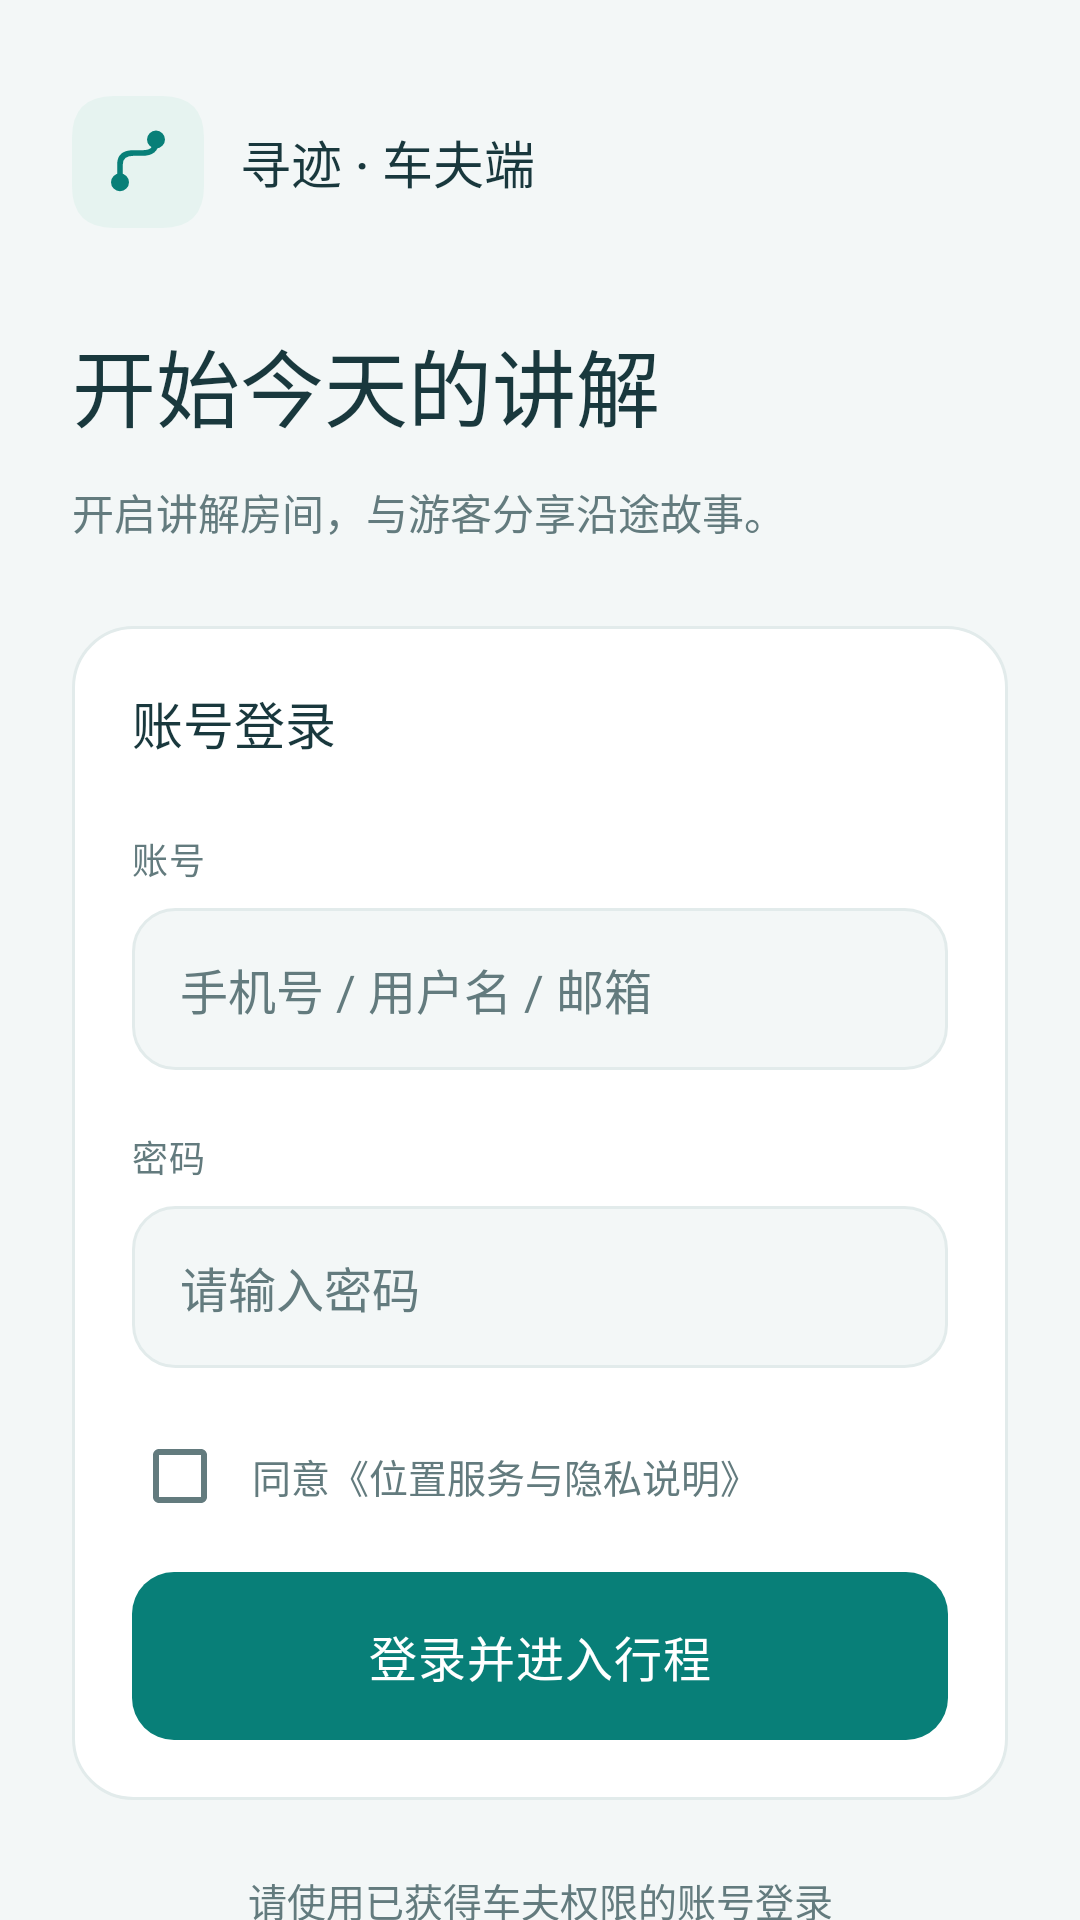

Here is an Android app screen rendered from its layout file. Give the layout XML and the strings, colors and styles it references.
<!-- AndroidManifest.xml: application theme DriverTheme -->
<!-- res/layout/activity_login.xml -->
<ScrollView xmlns:android="http://schemas.android.com/apk/res/android"
    android:id="@+id/root" android:layout_width="match_parent" android:layout_height="match_parent"
    android:fillViewport="true" android:scrollbars="none">
    <LinearLayout android:layout_width="match_parent" android:layout_height="wrap_content"
        android:orientation="vertical" android:paddingStart="24dp" android:paddingEnd="24dp" android:paddingTop="32dp" android:paddingBottom="16dp">
        <TextView android:layout_width="match_parent" android:layout_height="44dp" android:gravity="center_vertical"
            android:drawableStart="@drawable/ic_brand_logo" android:drawablePadding="12dp"
            android:text="@string/brand_name" android:textColor="@color/driver_ink" android:textSize="17sp"
            android:fontFamily="sans-serif-medium" android:includeFontPadding="false" />
        <TextView android:layout_width="match_parent" android:layout_height="wrap_content"
            android:layout_marginTop="32dp" android:text="@string/driver_login" android:textColor="@color/driver_ink"
            android:textSize="28sp" android:fontFamily="sans-serif-medium" android:includeFontPadding="false" />
        <TextView style="@style/DriverCaption" android:layout_width="match_parent" android:layout_height="wrap_content"
            android:layout_marginTop="12dp" android:layout_marginBottom="28dp" android:text="@string/login_introduction"
            android:textSize="14sp" android:lineSpacingExtra="5dp" />
        <LinearLayout android:layout_width="match_parent" android:layout_height="wrap_content"
            android:orientation="vertical" android:background="@drawable/bg_card" android:padding="20dp">
            <TextView android:layout_width="match_parent" android:layout_height="wrap_content"
                android:text="@string/login_form_title" android:textSize="17sp" android:textColor="@color/driver_ink"
                android:fontFamily="sans-serif-medium" android:includeFontPadding="false" />
            <TextView style="@style/DriverSectionLabel" android:layout_width="wrap_content" android:layout_height="wrap_content"
                android:layout_marginTop="24dp" android:text="@string/account_label" />
            <EditText android:id="@+id/account" style="@style/DriverInput"
                android:layout_width="match_parent" android:layout_height="54dp" android:layout_marginTop="8dp"
                android:hint="@string/account_hint" android:inputType="textEmailAddress"
                android:autofillHints="username" android:imeOptions="actionNext" />
            <TextView style="@style/DriverSectionLabel" android:layout_width="wrap_content" android:layout_height="wrap_content"
                android:layout_marginTop="20dp" android:text="@string/password_label" />
            <EditText android:id="@+id/password" style="@style/DriverInput"
                android:layout_width="match_parent" android:layout_height="54dp" android:layout_marginTop="8dp"
                android:hint="@string/password_hint" android:inputType="textPassword"
                android:autofillHints="password" android:imeOptions="actionDone" />
            <LinearLayout android:layout_width="match_parent" android:layout_height="wrap_content"
                android:layout_marginTop="12dp" android:gravity="center_vertical">
                <CheckBox android:id="@+id/consent" android:layout_width="40dp" android:layout_height="48dp"
                    android:contentDescription="@string/consent_label" />
                <TextView android:id="@+id/privacy" style="@style/DriverCaption"
                    android:layout_width="0dp" android:layout_height="wrap_content" android:minHeight="48dp"
                    android:layout_weight="1" android:gravity="center_vertical" android:text="@string/consent_label"
                    android:clickable="true" android:focusable="true" />
            </LinearLayout>
            <TextView android:id="@+id/feedback" style="@style/DriverCaption"
                android:layout_width="match_parent" android:layout_height="wrap_content" android:paddingBottom="12dp"
                android:textColor="@color/driver_error" android:accessibilityLiveRegion="polite" android:visibility="gone" />
            <Button android:id="@+id/login" style="@style/DriverPrimaryButton"
                android:layout_width="match_parent" android:layout_height="56dp"
                android:layout_marginTop="8dp" android:text="@string/login_action" />
        </LinearLayout>
        <TextView style="@style/DriverCaption" android:layout_width="match_parent" android:layout_height="wrap_content"
            android:layout_marginTop="24dp" android:gravity="center" android:text="@string/account_permission_hint" />
        <Button android:id="@+id/settings" style="@style/DriverTextButton"
            android:layout_width="wrap_content" android:layout_height="48dp" android:layout_gravity="center_horizontal"
            android:layout_marginTop="4dp" android:text="@string/connection_settings" />
    </LinearLayout>
</ScrollView>
<!-- resources referenced by this layout -->
<resources>
  <color name="driver_error">#B44941</color>
  <color name="driver_ink">#19383D</color>
  <!-- drawable bg_card (drawable) -->
  <shape xmlns:android="http://schemas.android.com/apk/res/android"><solid android:color="@color/driver_surface" /><stroke android:width="1dp" android:color="@color/driver_line" /><corners android:radius="20dp" /></shape>
  <string name="account_hint">手机号 / 用户名 / 邮箱</string>
  <string name="account_label">账号</string>
  <string name="account_permission_hint">请使用已获得车夫权限的账号登录</string>
  <string name="brand_name">寻迹 · 车夫端</string>
  <string name="connection_settings">连接设置</string>
  <string name="consent_label">同意《位置服务与隐私说明》</string>
  <string name="driver_login">开始今天的讲解</string>
  <string name="login_action">登录并进入行程</string>
  <string name="login_form_title">账号登录</string>
  <string name="login_introduction">开启讲解房间，与游客分享沿途故事。</string>
  <string name="password_hint">请输入密码</string>
  <string name="password_label">密码</string>
  <style name="DriverCaption">
          <item name="android:textSize">13sp</item>
          <item name="android:textColor">@color/driver_muted</item>
          <item name="android:lineSpacingExtra">3dp</item>
          <item name="android:includeFontPadding">false</item>
      </style>
  <style name="DriverSectionLabel" parent="DriverCaption">
          <item name="android:textSize">12sp</item>
          <item name="android:fontFamily">sans-serif-medium</item>
          <item name="android:letterSpacing">0.02</item>
      </style>
  <color name="driver_surface">#FFFFFF</color>
  <color name="driver_line">#E2EBEB</color>
  <color name="driver_soft">#E6F3F0</color>
  <color name="driver_teal">#087F78</color>
  <color name="driver_muted">#637B7E</color>
  <!-- drawable bg_input (drawable) -->
  <selector xmlns:android="http://schemas.android.com/apk/res/android">
      <item android:state_focused="true"><shape><solid android:color="@color/driver_surface" /><stroke android:width="2dp" android:color="@color/driver_teal" /><corners android:radius="14dp" /></shape></item>
      <item><shape><solid android:color="@color/driver_background" /><stroke android:width="1dp" android:color="@color/driver_line" /><corners android:radius="14dp" /></shape></item>
  </selector>
  <!-- drawable bg_primary (drawable) -->
  <selector xmlns:android="http://schemas.android.com/apk/res/android">
      <item android:state_enabled="false"><shape><solid android:color="@color/driver_disabled" /><corners android:radius="14dp" /></shape></item>
      <item android:state_pressed="true"><shape><solid android:color="@color/driver_teal_pressed" /><corners android:radius="14dp" /></shape></item>
      <item><shape><solid android:color="@color/driver_teal" /><corners android:radius="14dp" /></shape></item>
  </selector>
  <!-- drawable bg_action (drawable) -->
  <ripple xmlns:android="http://schemas.android.com/apk/res/android" android:color="@color/driver_ripple">
      <item android:id="@android:id/mask"><shape><solid android:color="@android:color/white" /><corners android:radius="14dp" /></shape></item>
      <item><shape><solid android:color="@android:color/transparent" /><corners android:radius="14dp" /></shape></item>
  </ripple>
  <color name="driver_background">#F3F7F7</color>
  <color name="driver_disabled">#DFE9E8</color>
  <color name="driver_teal_pressed">#066A64</color>
  <color name="driver_ripple">#20087F78</color>
  <!-- drawable bg_dialog (drawable) -->
  <shape xmlns:android="http://schemas.android.com/apk/res/android">
      <solid android:color="@color/driver_surface" />
      <corners android:radius="24dp" />
  </shape>
  <style name="DriverDialogButton" parent="DriverTextButton">
          <item name="android:paddingStart">16dp</item>
          <item name="android:paddingEnd">16dp</item>
      </style>
  <style name="DriverDialogSecondaryButton" parent="DriverDialogButton">
          <item name="android:textColor">@color/driver_muted</item>
      </style>
</resources>
